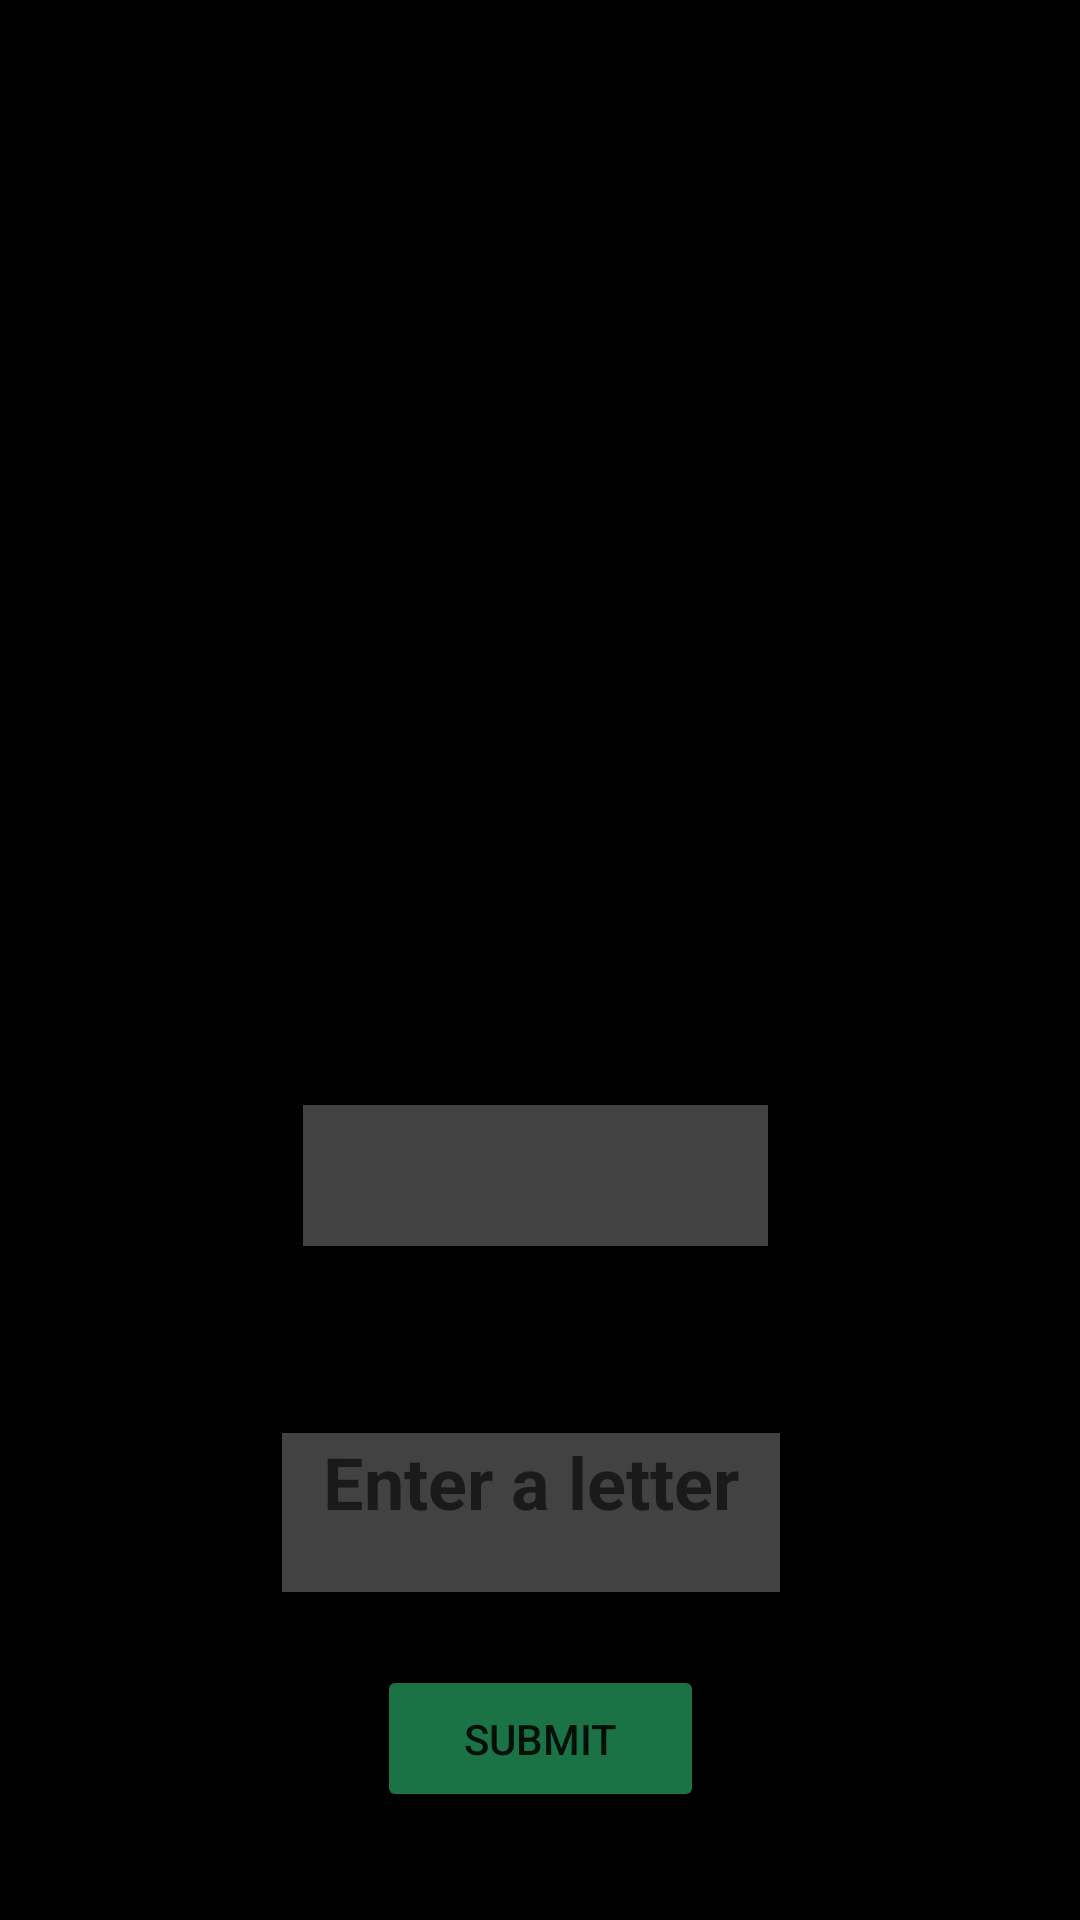

Here is an Android app screen rendered from its layout file. Give the layout XML and the strings, colors and styles it references.
<!-- AndroidManifest.xml: application theme Theme.CarGuessGameCW -->
<!-- res/layout/activity_hints.xml -->
<?xml version="1.0" encoding="utf-8"?>
<androidx.constraintlayout.widget.ConstraintLayout xmlns:android="http://schemas.android.com/apk/res/android"
    xmlns:app="http://schemas.android.com/apk/res-auto"
    xmlns:tools="http://schemas.android.com/tools"
    android:layout_width="match_parent"
    android:layout_height="match_parent"
    android:background="@color/black"
    tools:context=".Hints">

    <ImageView
        android:id="@+id/display_car_images"
        android:layout_width="316dp"
        android:layout_height="218dp"
        android:layout_marginStart="50dp"
        android:layout_marginLeft="50dp"
        android:layout_marginTop="48dp"
        android:layout_marginEnd="40dp"
        android:layout_marginRight="40dp"
        android:contentDescription="@string/display_car_images"
        app:layout_constraintEnd_toEndOf="parent"
        app:layout_constraintHorizontal_bias="0.678"
        app:layout_constraintLeft_toLeftOf="parent"
        app:layout_constraintRight_toRightOf="parent"
        app:layout_constraintStart_toStartOf="parent"
        app:layout_constraintTop_toTopOf="parent" />

    <EditText
        android:id="@+id/enter_character"
        android:layout_width="166dp"
        android:layout_height="53dp"
        android:background="@color/cardview_dark_background"
        android:ems="10"
        android:gravity="center_horizontal"
        android:hint="@string/enter_a_letter"
        android:inputType="textPersonName"
        android:textAlignment="center"
        android:textColor="@color/white"
        android:textSize="24sp"
        android:textStyle="bold"
        app:layout_constraintBottom_toBottomOf="parent"
        app:layout_constraintEnd_toEndOf="parent"
        app:layout_constraintHorizontal_bias="0.485"
        app:layout_constraintStart_toStartOf="parent"
        app:layout_constraintTop_toTopOf="parent"
        app:layout_constraintVertical_bias="0.814" />

    <TextView
        android:id="@+id/result_textview"
        android:layout_width="248dp"
        android:layout_height="43dp"
        android:text="@string/answerlabel"
        android:textAlignment="center"
        android:textSize="24sp"
        android:visibility="invisible"
        app:layout_constraintBottom_toBottomOf="parent"
        app:layout_constraintEnd_toEndOf="parent"
        app:layout_constraintHorizontal_bias="0.496"
        app:layout_constraintStart_toStartOf="parent"
        app:layout_constraintTop_toTopOf="@+id/timer"
        app:layout_constraintVertical_bias="0.497" />

    <TextView
        android:id="@+id/display_correct_answer"
        android:layout_width="159dp"
        android:layout_height="51dp"
        android:layout_marginTop="16dp"
        android:textAlignment="center"
        android:textColor="@color/corrected_answer_color"
        android:textSize="24sp"
        android:textStyle="bold"
        app:layout_constraintEnd_toEndOf="parent"
        app:layout_constraintStart_toStartOf="parent"
        app:layout_constraintTop_toBottomOf="@+id/blanks_textview" />

    <TextView
        android:id="@+id/timer"
        android:layout_width="196dp"
        android:layout_height="39dp"
        android:layout_marginTop="4dp"
        android:textSize="18sp"
        app:layout_constraintEnd_toEndOf="parent"
        app:layout_constraintHorizontal_bias="0.497"
        app:layout_constraintStart_toStartOf="parent"
        app:layout_constraintTop_toTopOf="parent" />

    <TextView
        android:id="@+id/blanks_textview"
        android:layout_width="155dp"
        android:layout_height="47dp"
        android:background="@color/cardview_dark_background"
        android:textAlignment="center"
        android:textSize="24sp"
        android:textStyle="bold"
        app:layout_constraintBottom_toBottomOf="parent"
        app:layout_constraintEnd_toEndOf="parent"
        app:layout_constraintHorizontal_bias="0.492"
        app:layout_constraintStart_toStartOf="parent"
        app:layout_constraintTop_toTopOf="parent"
        app:layout_constraintVertical_bias="0.621" />

    <Button
        android:id="@+id/submit_btn"
        android:layout_width="109dp"
        android:layout_height="49dp"
        android:layout_marginBottom="36dp"
        android:onClick="submitButton"
        android:text="@string/submit"
        app:backgroundTint="@color/buttoncolor"
        app:layout_constraintBottom_toBottomOf="parent"
        app:layout_constraintEnd_toEndOf="parent"
        app:layout_constraintStart_toStartOf="parent" />

</androidx.constraintlayout.widget.ConstraintLayout>
<!-- resources referenced by this layout -->
<resources>
  <color name="black">#FF000000</color>
  <color name="buttoncolor">#8034E489</color>
  <color name="corrected_answer_color">#FFEB3B</color>
  <color name="white">#FFFFFFFF</color>
  <string name="answerlabel">answerLabel</string>
  <string name="display_car_images">display car images</string>
  <string name="enter_a_letter">Enter a letter</string>
  <string name="submit">Submit</string>
  <style name="Theme.CarGuessGameCW" parent="Theme.MaterialComponents.DayNight.DarkActionBar">
          
          <item name="colorPrimary">@color/purple_500</item>
          <item name="colorPrimaryVariant">@color/purple_700</item>
          <item name="colorOnPrimary">@color/white</item>
          
          <item name="colorSecondary">@color/teal_200</item>
          <item name="colorSecondaryVariant">@color/teal_700</item>
          <item name="colorOnSecondary">@color/black</item>
          
          <item name="android:statusBarColor" tools:targetApi="l">?attr/colorPrimaryVariant</item>
          
      </style>
  <color name="purple_500">#FF333558</color>
  <color name="purple_700">#FF000776</color>
  <color name="teal_200">#E91E63</color>
  <color name="teal_700">#FF018786</color>
</resources>
